Run: headless pygame with SDL's dummy video driver; simulated clock (each Clock.tick advances the game by its frame time, no real sleeping); random seed 0; keys injected as events and as key.get_pressed() state; mouse plan: one left click at the window centre at the start of phase 2, then a move to the lower-right quarter at the start of phase 3.
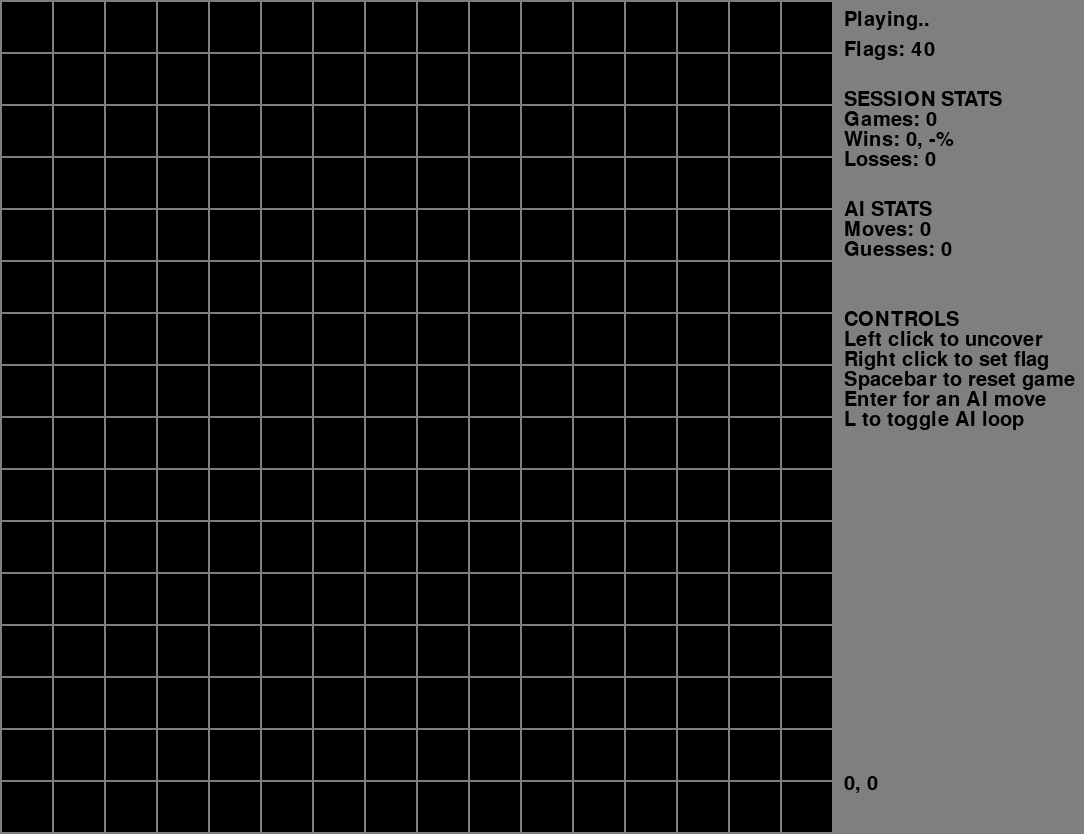
Frame 1 of 4 · flips 1–60 · no input
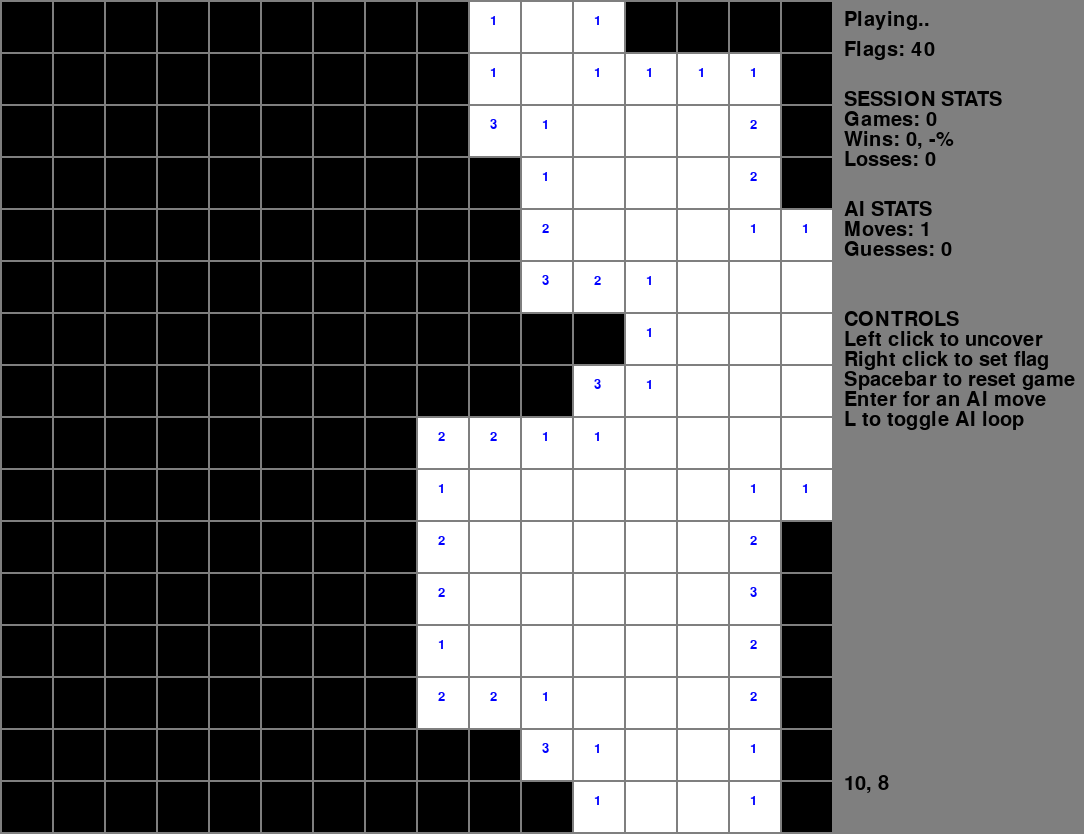
Frame 2 of 4 · flips 61–180 · clicked the window centre · tapped SPACE, RETURN · held RIGHT (→), D
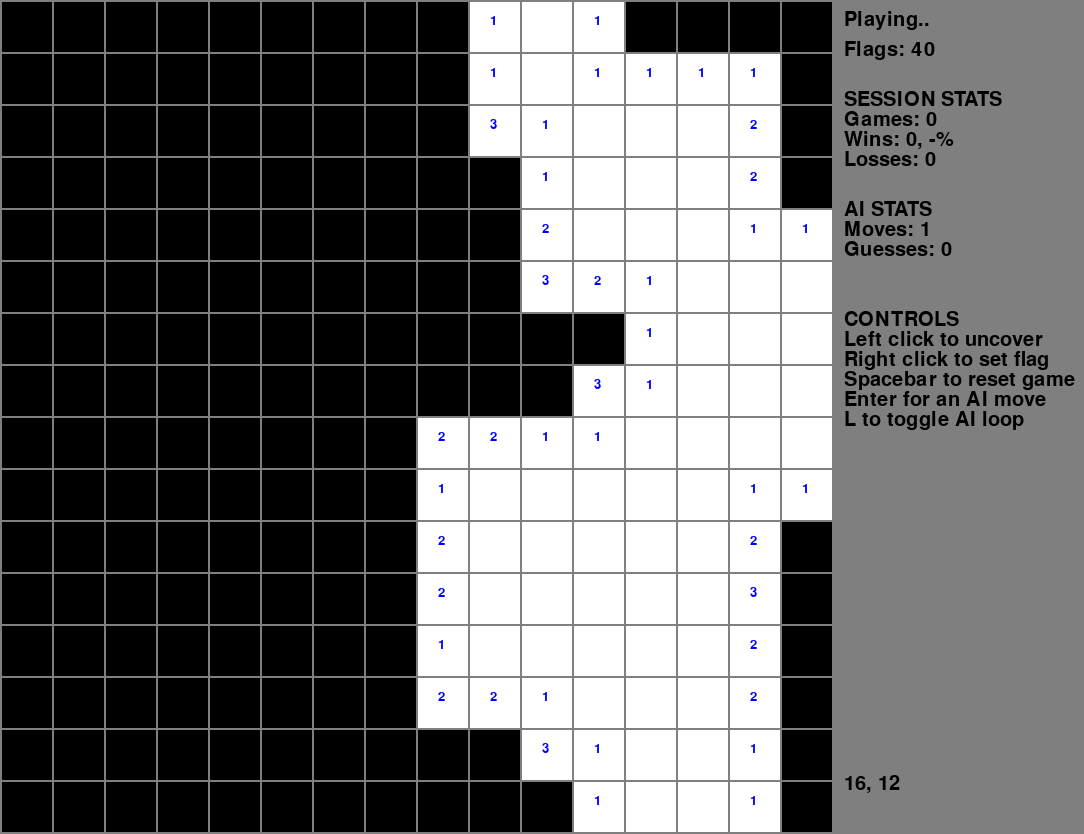
Frame 3 of 4 · flips 181–300 · moved the mouse to the lower-right quarter · held DOWN (↓), S
Frame 4 of 4 · flips 301–420 · held LEFT (←), A, UP (↑), W · screen unchanged from frame 3, image omitted

The pygame program that drew these frames:

# -*- coding: utf-8 -*-
"""
Created on Wed Jul 29 19:02:08 2020

@author: Baran
"""

import pygame
from random import randrange
import time

"""GLOBAL VARIABLES"""

white = (255, 255, 255)
black = (0, 0, 0)
red = (255, 0, 0)
dark_red = (200, 0, 0)
green = (0, 255, 0)
blue = (0, 0, 255)
grey = (127, 127, 127)

cellPixelWH = 50
borderWH = 2
width = 16
height = 16
mineCount = 40

lost = 0
won = 0
start_t = time.perf_counter()
total_t = 0

"""END OF GLOBAL VARIABLES"""

class Cell:
    mine = False
    clicked = False
    marked = False
    neighbourMines = 0
    
    #AI Parameters
    mineProbability = 0
    analyzed = False
    neighbourIndices = []
    

class Minesweeper:
    
    width = 10
    height = 10
    mineCount = 10
    flagCount = 10
    uncoveredCells = 0
    firstClick = True
    gameOver = False
    gameWon = False
    field = []
    last_clickedX = -1
    last_clickedY = -1
    
    #Constructor: Sets the number of cells in the game as width*height and the number of mines to be placed
    #NOTE: There must be at least 9 safe cells, i.e. (mineCount <= width*height-9) is imposed, because the first clicked cell and its immediate surrounding will be generated as "safe"
    def __init__(self, width, height, mineCount):
        self.width = width
        self.height = height
        self.mineCount = min(mineCount, width*height-9)
        self.flagCount = self.mineCount
        for x in range(width):
            self.field.append([])
            for y in range(height):
                self.field[x].append([])
                self.field[x][y] = Cell()
                             
    #Updates a given cell with the count of neighbouring mines
    def updateCellNeighbourCount(self, x, y):
        self.field[x][y].neighbourMines = self.getCellNeighbourMineCount(x, y)
            
    #Returns the tuples corresponding to each adjacent cell
    def getNeighbouringIndices(self, x, y):
        neighbours = []
        if x > 0:
            neighbours.append((x-1,y))
            if y > 0:
                neighbours.append((x-1,y-1))
            if y < ms.height - 1:
                neighbours.append((x-1,y+1))
        if y < ms.height - 1:
            neighbours.append((x,y+1))
        if y > 0:
            neighbours.append((x,y-1))
        if x < ms.width - 1:
            neighbours.append((x+1,y))
            if y > 0:
                neighbours.append((x+1,y-1))
            if y < ms.height - 1:
                neighbours.append((x+1,y+1))
        return neighbours
        
    #Counts the number of surrounding mines
    def getCellNeighbourMineCount(self, x, y):
        mines = 0
        if x > 0:
            if (self.field[x-1][y].mine):
                mines += 1
            if y > 0:
                if (self.field[x-1][y-1].mine):
                    mines += 1
            if y < self.height - 1:
                if (self.field[x-1][y+1].mine):
                    mines += 1
        if y < self.height - 1:
            if (self.field[x][y+1].mine):
                mines += 1
        if y > 0:
            if (self.field[x][y-1].mine):
                mines += 1
        if x < self.width - 1:
            if (self.field[x+1][y].mine):
                mines += 1
            if y > 0:
                if (self.field[x+1][y-1].mine):
                    mines += 1
            if y < self.height - 1:
                if (self.field[x+1][y+1].mine):
                    mines += 1
        return mines
    
    def getCellFromTuple(self, t):
        return self.field[t[0]][t[1]]
    
    #Resets the game state
    def resetField(self):
        self.flagCount = self.mineCount
        self.uncoveredCells = 0
        self.gameOver = False
        self.gameWon = False
        self.firstClick = True
        for x in range(self.width):
            for y in range(self.height):
                self.field[x][y].mine = False
                self.field[x][y].clicked = False
                self.field[x][y].marked = False
                self.field[x][y].neighbourMines = 0
                self.field[x][y].neighbourIndices = self.getNeighbouringIndices(x,y)
                self.field[x][y].mineProbability = 0
    
    #Generates the minefield, with no mine on safeX and safeY and one block radius surrounding it
    def generateField(self, safeX, safeY):
        minesToGenerate = self.mineCount
        while (minesToGenerate):
            x = randrange(self.width)
            y = randrange(self.height)
            if ((x != safeX) or (y != safeY)) and ((x != safeX-1) or (y != safeY)) and ((x != safeX-1) or (y != safeY-1)) and ((x != safeX-1) or (y != safeY+1)) and ((x != safeX) or (y != safeY+1)) and ((x != safeX) or (y != safeY-1)) and((x != safeX+1) or (y != safeY+1)) and ((x != safeX+1) or (y != safeY)) and ((x != safeX+1) or (y != safeY-1)) and self.field[x][y].mine == False:
            #if ((x != safeX) or (y != safeY)) and self.field[x][y].mine == False:
                self.field[x][y].mine = True
                minesToGenerate -= 1
        for x in range(self.width):
            for y in range(self.height):
                self.field[x][y].neighbourMines = self.getCellNeighbourMineCount(x, y)
                self.field[x][y].neighbourIndices = self.getNeighbouringIndices(x, y)
    
    #Sets a flag at the select location
    def setFlag(self, x, y):
        if (self.field[x][y].clicked) or (self.gameOver) or (self.gameWon):
            return
        if (not self.field[x][y].marked) and (self.flagCount > 0):
            self.field[x][y].marked = True
            self.flagCount -= 1
        elif (self.field[x][y].marked):
            self.field[x][y].marked = False
            self.flagCount += 1
    
    #Uncovers all surrounding fields that do not contain a mine
    #This is done via recursive calls of the click-method
    def uncoverNeighbours(self, x, y, ms_ai):
        if x > 0:
            if (not self.field[x-1][y].mine):
                self.click(x-1, y, ms_ai)
            if y > 0:
                if (not self.field[x-1][y-1].mine):
                    self.click(x-1, y-1, ms_ai)
            if y < self.height - 1:
                if (not self.field[x-1][y+1].mine):
                    self.click(x-1, y+1, ms_ai)
        if y < self.height - 1:
            if (not self.field[x][y+1].mine):
                self.click(x, y+1, ms_ai)
        if y > 0:
            if (not self.field[x][y-1].mine):
                self.click(x, y-1, ms_ai)
        if x < self.width - 1:
            if (not self.field[x+1][y].mine):
                self.click(x+1, y, ms_ai)
            if y > 0:
                if (not self.field[x+1][y-1].mine):
                    self.click(x+1, y-1, ms_ai)
            if y < self.height - 1:
                if (not self.field[x+1][y+1].mine):
                    self.click(x+1, y+1, ms_ai)
    
    #Clicks a field and updates the game state accordingly (explodes a mine if one is present, uncovers neighbours if there are no surrounding mines, etc)
    def click(self, x, y, ms_ai):
        if (self.gameOver) or (self.gameWon):
            return
        if (self.firstClick):
            self.generateField(x, y)
            self.firstClick = False
            self.click(x, y, ms_ai)
        elif (not self.field[x][y].clicked):
            self.field[x][y].clicked = True
            self.uncoveredCells += 1
            if self.field[x][y].mine:
                self.gameOver = True
            else:
                if (self.field[x][y].marked == True):
                    self.field[x][y].marked = False
                    self.flagCount += 1
                if (self.uncoveredCells == self.width*self.height - self.mineCount):
                    self.gameWon = True
                #The AI "shadows" the game, i.e. knowledge needs to be updated
                ms_ai.updateKnowledge(self, x, y)
                if (self.field[x][y].neighbourMines == 0):
                    self.uncoverNeighbours(x, y, ms_ai)       
        self.last_clickedX = x
        self.last_clickedY = y

class KnowledgeDatum:
    
    cells = []
    mineCount = 0
    x = -1
    y = -1

class Minesweeper_AI:
    
    knowledge = []
    guesses = 0
    moves = 0
    printKnowledge = False

    def __init__(self):
        pass
    
    def randomMove(self, ms):
        mv = (randrange(ms.width), randrange(ms.height))
        while ((ms.getCellFromTuple(mv).clicked) or (ms.getCellFromTuple(mv).mineProbability == 1)):
            mv = (randrange(ms.width), randrange(ms.height))
        return mv
    
    def contains(self, small, big):
        return set(small).issubset(set(big))
    
    def intersection(self, lst1, lst2): 
        return list(set(lst1) & set(lst2)) 
    
    def generateProbabilities(self, ms):
        flagsSet = (ms.mineCount-ms.flagCount)
        defaultProbability = (ms.flagCount) / (ms.width*ms.height-flagsSet-ms.uncoveredCells)
        for x in range(ms.width):
            for y in range(ms.height):
                ms.field[x][y].analyzed = False
                if ms.field[x][y].clicked:
                    #Cell is known to be safe
                    ms.field[x][y].mineProbability = 0
                elif not ms.field[x][y].mineProbability == 1:
                    #Cell is not already known to be a mine, probability can be overridden
                    ms.field[x][y].mineProbability = defaultProbability
        #Update by known cell neighbours
        for kd in self.knowledge:
            if (kd.cells != []):
                newProbability = kd.mineCount / len(kd.cells)
                for cell in kd.cells:
                    if (not ms.getCellFromTuple(cell).clicked) and (not ms.getCellFromTuple(cell).marked):
                        if (not ms.getCellFromTuple(cell).analyzed): #Cell will have defaultProbability assigned to it - can update
                            ms.getCellFromTuple(cell).mineProbability = newProbability
                            ms.getCellFromTuple(cell).analyzed = True
                        if (ms.getCellFromTuple(cell).analyzed) and (ms.getCellFromTuple(cell).mineProbability < newProbability): #Cell has been analyzed before, but a new lower bound is found
                            ms.getCellFromTuple(cell).mineProbability = newProbability
    
    #Returns the coordinate of the (non-clicked) cell with the lowest minimum mine probabilizy
    def getMinProbabilityCell(self, ms):
        minProb = 1
        cell = None
        for x in range(ms.width):
            for y in range(ms.height):
                if not ms.field[x][y].clicked:
                    if ms.field[x][y].mineProbability <= minProb:
                        cell = (x, y)
                        minProb = ms.field[x][y].mineProbability
        return cell
    
    def generateKnowledge(self, ms):
        pass           
    
    def move(self, ms):
        
        #Update the flags on the game board
        for x in range(ms.width):
            for y in range(ms.height):
                if ((ms.field[x][y].marked) and (ms.field[x][y].mineProbability < 1)) or (not (ms.field[x][y].marked) and (ms.field[x][y].mineProbability == 1)):
                    ms.setFlag(x,y)
                      
        if ms.firstClick:
            #Return a random move if it is the first click
            self.moves+=1
            return self.randomMove(ms)
        if ms.gameWon:
            #Nothing to do
            return

        #Check if any cells are known to be safe - if so, return such a cell
        for kd in self.knowledge:
            if (kd.mineCount == 0) and (len(kd.cells) > 0):
                self.moves+=1
                return kd.cells[0]
            
        #No known safe cell - choose cell with lowest (naive) probability estimate
        self.generateProbabilities(ms)
        cell = self.getMinProbabilityCell(ms)

        self.moves+=1
        self.guesses+=1
        return cell
    
    def updateKnowledge(self, ms, x, y):
        
        if (ms.field[x][y].clicked):
    
            #Initialize new knowledge datum
            kd = KnowledgeDatum()
            kd.mineCount = ms.field[x][y].neighbourMines
            kd.x = x
            kd.y = y
            
            #Keep track of which sets of knowledge are updated by revealing cell (x,y)
            updatedKnowledge = []
            if (not ms.field[x][y].mine):
                for kd2 in self.knowledge:
                    if ((x, y) in kd2.cells):
                        kd2.cells.remove((x,y))
                        updatedKnowledge.append(kd2)
                    
            if kd.mineCount == 0:
                return
            
            #The new knowledge datum can be trimmed by those cells that are already clicked
            kd.cells = ms.getNeighbouringIndices(x,y)
            for cell in ms.field[x][y].neighbourIndices:
                if ms.getCellFromTuple(cell).clicked:
                    kd.cells.remove(cell)
              
            self.knowledge.append(kd)

            #Add new knowledge items yielded via deduction from subsets
            newKnowledge = []
            for kd3 in updatedKnowledge:
                
                if len(kd3.cells) > 1:
                    for kd2 in self.knowledge:
                        if (kd2 != kd3):
                            if (len(kd2.cells) > 0) and self.contains(kd3.cells, kd2.cells):
                                newkd = KnowledgeDatum()
                                newkd.cells = [x for x in kd2.cells if x not in kd3.cells]
                                newkd.mineCount = kd2.mineCount - kd3.mineCount
                                newKnowledge.append(newkd)
            self.knowledge = self.knowledge + newKnowledge    
            
        
            #Update the probability of cells known to be mines to 1                
            for kd2 in self.knowledge:
                if len(kd2.cells) == kd2.mineCount : #all surrounding cells are mines
                    for cell in kd2.cells:
                        ms.getCellFromTuple(cell).mineProbability = 1
                            
            #Cells known to be mines should reduce the minecount of all sets they are contained in
            for x in range(ms.width):
                for y in range(ms.height):
                    if (ms.field[x][y].mineProbability == 1):
                        for kd2 in self.knowledge:
                            if (x,y) in kd2.cells:
                                kd2.cells.remove((x,y))
                                kd2.mineCount -= 1
        
#Takes a screen, font, and minesweeper instance and draws it. The font is needed for the number of surrounding mines
def drawMS(screen, font, ms):
    for x in range(ms.width):
        for y in range(ms.height):
            if ((ms.field[x][y].clicked) or (ms.gameOver)) and (ms.field[x][y].mine):
                if ms.last_clickedX == x and ms.last_clickedY == y:
                     pygame.draw.rect(screen, dark_red, (borderWH+(cellPixelWH+borderWH)*x,borderWH+(cellPixelWH+borderWH)*y,cellPixelWH,cellPixelWH), 0) 
                else:
                    pygame.draw.rect(screen, red, (borderWH+(cellPixelWH+borderWH)*x,borderWH+(cellPixelWH+borderWH)*y,cellPixelWH,cellPixelWH), 0) 
                if (ms.field[x][y].marked):
                    srf = font.render("!", True, white)
                    screen.blit(srf, ((borderWH+(cellPixelWH+borderWH)*x+cellPixelWH//2.5,borderWH+(cellPixelWH+borderWH)*y+cellPixelWH//4)))
            elif (ms.field[x][y].clicked) and (not ms.field[x][y].mine):
                pygame.draw.rect(screen, white, (borderWH+(cellPixelWH+borderWH)*x,borderWH+(cellPixelWH+borderWH)*y,cellPixelWH,cellPixelWH), 0) 
                font.render(str(ms.field[x][y].neighbourMines), True, blue)
                if ms.field[x][y].neighbourMines > 0:
                    srf = font.render(str(ms.field[x][y].neighbourMines), True, blue)
                    screen.blit(srf, ((borderWH+(cellPixelWH+borderWH)*x+cellPixelWH//2.5,borderWH+(cellPixelWH+borderWH)*y+cellPixelWH//4)))
            else:
                pygame.draw.rect(screen, black, (borderWH+(cellPixelWH+borderWH)*x,borderWH+(cellPixelWH+borderWH)*y,cellPixelWH,cellPixelWH), 0) 
                if (ms.field[x][y].marked):
                    srf = font.render("!", True, white)
                    screen.blit(srf, ((borderWH+(cellPixelWH+borderWH)*x+cellPixelWH//2.5,borderWH+(cellPixelWH+borderWH)*y+cellPixelWH//4)))

#Converts mouse coordinates to cell coordinates within the minefield
def mouseToField(x, y):
    fieldX = int(x / (cellPixelWH+borderWH))
    fieldY = int(y / (cellPixelWH+borderWH))
    return [fieldX, fieldY]
          
def printText(ms, ms_ai, font, screen):
    
    if (ms.gameOver):
        srf = font_text.render("BOOM - Game Over.", True, black)
        screen.blit(srf, ((ms.width*(cellPixelWH+borderWH)+borderWH+10,10)))
    elif (ms.gameWon):
        srf = font_text.render("Game Won!", True, black)
        screen.blit(srf, ((ms.width*(cellPixelWH+borderWH)+borderWH+10,10)))
    else:
        srf = font_text.render("Playing..", True, black)
        screen.blit(srf, ((ms.width*(cellPixelWH+borderWH)+borderWH+10,10)))
        
    srf = font_text.render("Flags: " + str(ms.flagCount), True, black)
    screen.blit(srf, ((ms.width*(cellPixelWH+borderWH)+borderWH+10,40)))
    
    srf = font_text.render("SESSION STATS", True, black)
    screen.blit(srf, ((ms.width*(cellPixelWH+borderWH)+borderWH+10,90)))
    srf = font_text.render("Games: "+ str(won+lost), True, black)
    screen.blit(srf, ((ms.width*(cellPixelWH+borderWH)+borderWH+10,110)))
    if (won+lost>0):
        percentage = round((won/(won+lost))*100,2)
    else:
        percentage = "-" 
    srf = font_text.render("Wins: "+ str(won) + ", "+str(percentage)+"%", True, black)
    screen.blit(srf, ((ms.width*(cellPixelWH+borderWH)+borderWH+10,130)))
    srf = font_text.render("Losses: "+ str(lost), True, black)
    screen.blit(srf, ((ms.width*(cellPixelWH+borderWH)+borderWH+10,150)))
    
    srf = font_text.render("AI STATS", True, black)
    screen.blit(srf, ((ms.width*(cellPixelWH+borderWH)+borderWH+10,200)))
    srf = font_text.render("Moves: "+ str(ms_ai.moves), True, black)
    screen.blit(srf, ((ms.width*(cellPixelWH+borderWH)+borderWH+10,220)))
    srf = font_text.render("Guesses: "+ str(ms_ai.guesses), True, black)
    screen.blit(srf, ((ms.width*(cellPixelWH+borderWH)+borderWH+10,240)))
    if (won+lost > 0):
        srf = font_text.render("Avg time/game: "+ str(round(total_t / (won+lost),2))+"s", True, black)
        screen.blit(srf, ((ms.width*(cellPixelWH+borderWH)+borderWH+10,260)))
        
    srf = font_text.render("CONTROLS", True, black)
    screen.blit(srf, ((ms.width*(cellPixelWH+borderWH)+borderWH+10,310)))
    srf = font_text.render("Left click to uncover", True, black)
    screen.blit(srf, ((ms.width*(cellPixelWH+borderWH)+borderWH+10,330)))
    srf = font_text.render("Right click to set flag", True, black)
    screen.blit(srf, ((ms.width*(cellPixelWH+borderWH)+borderWH+10,350)))
    srf = font_text.render("Spacebar to reset game", True, black)
    screen.blit(srf, ((ms.width*(cellPixelWH+borderWH)+borderWH+10,370))) 
    srf = font_text.render("Enter for an AI move", True, black)
    screen.blit(srf, ((ms.width*(cellPixelWH+borderWH)+borderWH+10,390))) 
    srf = font_text.render("L to toggle AI loop", True, black)
    screen.blit(srf, ((ms.width*(cellPixelWH+borderWH)+borderWH+10,410))) 
        
    srf = font.render(str(fieldCoord[0]) + ", " + str(fieldCoord[1]), True, black)
    screen.blit(srf, ((ms.width*(cellPixelWH+borderWH)+borderWH+10,ms.height*(cellPixelWH+borderWH)+borderWH-60)))

pygame.init()
ms = Minesweeper(width, height, mineCount)
font = pygame.font.SysFont("comicsansms", 20)
font_text = pygame.font.SysFont("arialms", 30)
screen = pygame.display.set_mode((ms.width*(cellPixelWH+borderWH)+borderWH+250, ms.height*(cellPixelWH+borderWH)+borderWH))

running = True
ai_loop = False
waitForNG = False
ms_ai = Minesweeper_AI()

while running:
    fieldCoord = mouseToField(pygame.mouse.get_pos()[0], pygame.mouse.get_pos()[1])
    for event in pygame.event.get():
        if event.type == pygame.QUIT:
            running = False
        #Space bar to reset the game
        if event.type == pygame.KEYDOWN:
            if event.key == pygame.K_SPACE:
                ms.resetField()
                ms_ai.knowledge = []
                waitForNG = False
        #Enter for AI move
        if event.type == pygame.KEYDOWN:
            if event.key == pygame.K_RETURN:
                mv = ms_ai.move(ms)
                if mv is not None:
                    ms.click(mv[0],mv[1], ms_ai)
                    print("=>"+str(mv))
            if event.key == pygame.K_l:
                start_t = time.perf_counter()
                ai_loop = not ai_loop

        if event.type == pygame.MOUSEBUTTONDOWN:
            #Left click to uncover a mine field
            if pygame.mouse.get_pressed()[0]:
                if (fieldCoord[0] < ms.width) and (fieldCoord[1] < ms.height):
                    ms.click(fieldCoord[0], fieldCoord[1], ms_ai)

            #Right click to flag a spot
            if pygame.mouse.get_pressed()[2]:
                if (fieldCoord[0] < ms.width) and (fieldCoord[1] < ms.height):
                    ms.setFlag(fieldCoord[0], fieldCoord[1])
      
    if (ai_loop):
        mv = ms_ai.move(ms)
        if mv is not None:
            ms.click(mv[0],mv[1], ms_ai)
            print("=>"+str(mv))
    screen.fill(grey)
    drawMS(screen, font, ms)
    if (ms.gameOver) or (ms.gameWon):
        if (not waitForNG):
            if (ms.gameOver):
                lost += 1
            if (ms.gameWon):
                won += 1
            waitForNG = True
        if (ai_loop):
            end_t = time.perf_counter()
            time_taken = end_t - start_t
            total_t += time_taken
            ms.resetField()
            ms_ai.knowledge = []
            waitForNG = False
            start_t = time.perf_counter()
            
    printText(ms, ms_ai, font_text, screen)
    pygame.display.update()
    
pygame.quit()
